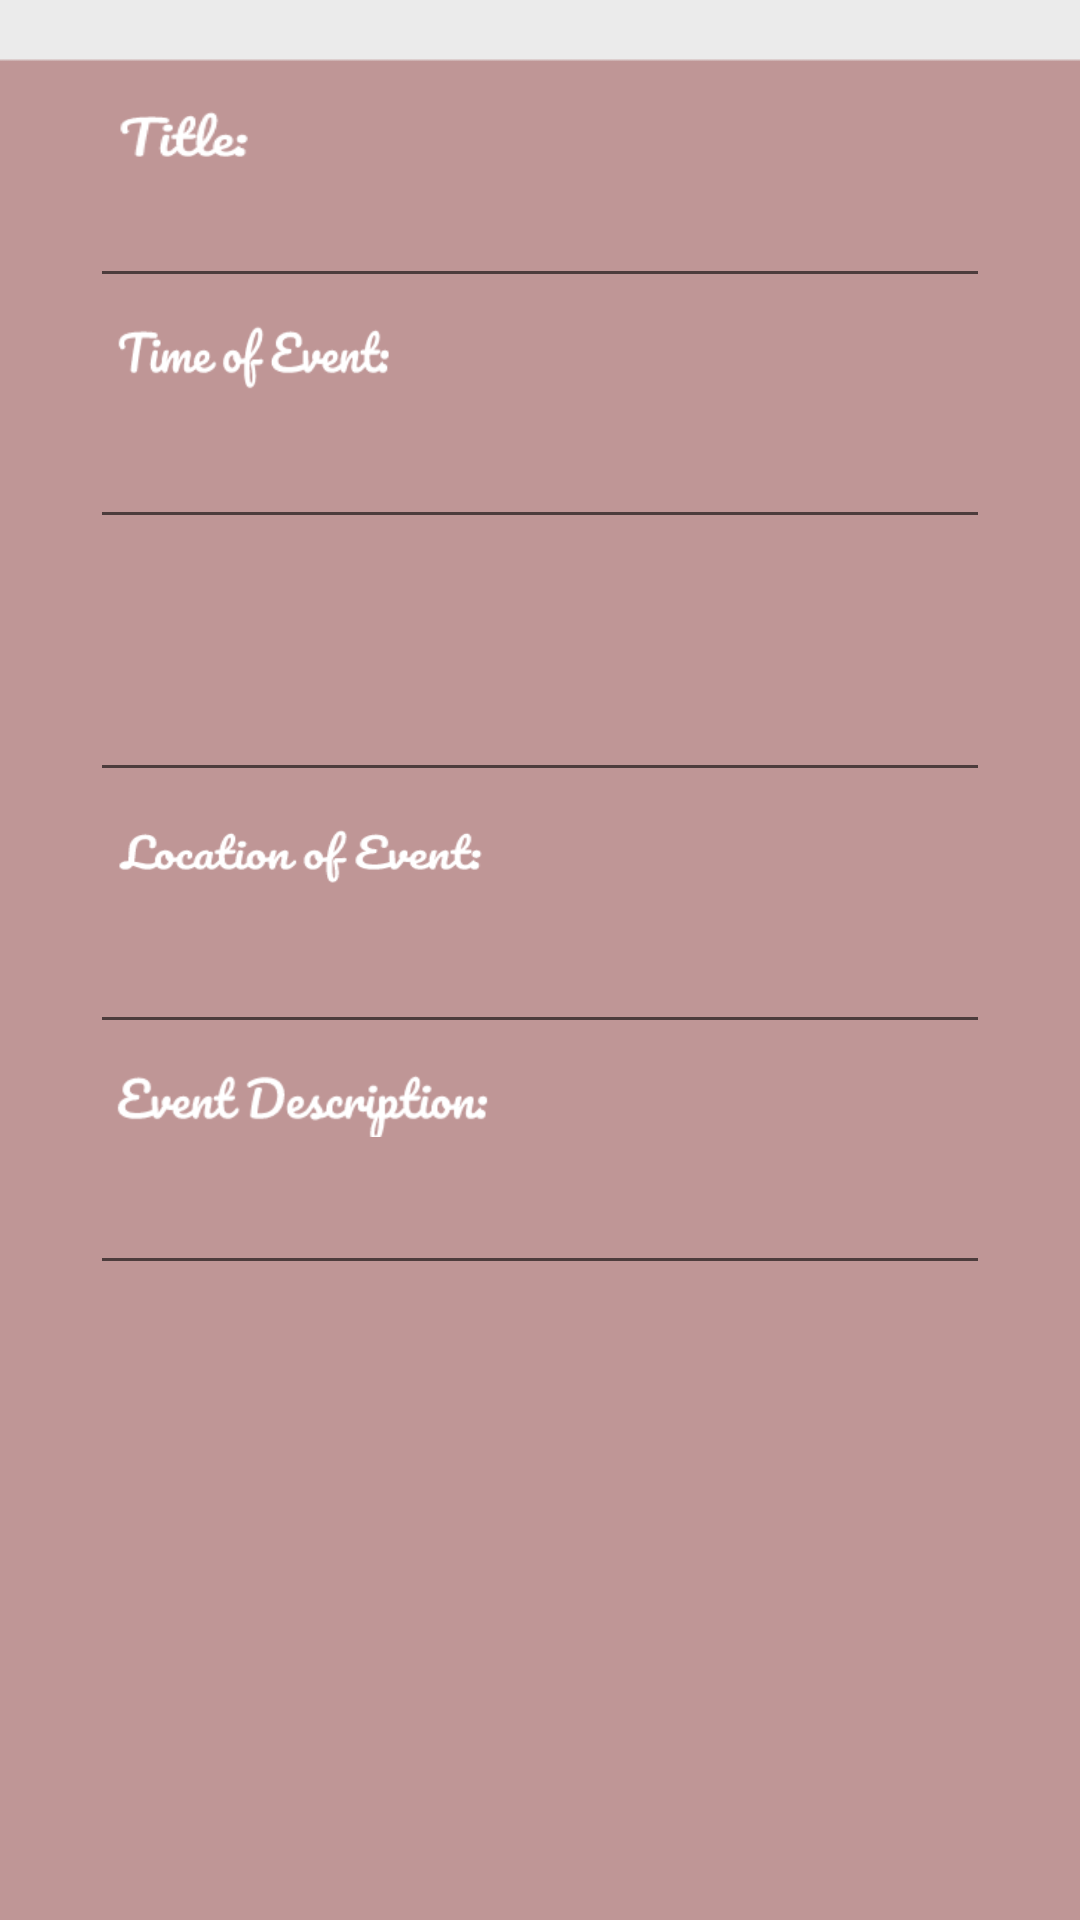

Layout XML and referenced resources for this Android screen:
<!-- AndroidManifest.xml: application theme CustomToolbarStyle -->
<!-- res/layout/activity_new_event.xml -->
<?xml version="1.0" encoding="utf-8"?>
<android.support.constraint.ConstraintLayout xmlns:android="http://schemas.android.com/apk/res/android"
    xmlns:app="http://schemas.android.com/apk/res-auto"
    xmlns:tools="http://schemas.android.com/tools"
    android:layout_width="match_parent"
    android:layout_height="match_parent"
    android:background="@drawable/bg_master"
    tools:context=".EventDetail"
    tools:layout_editor_absoluteY="81dp">

    <TextView
        android:id="@+id/newTitle"
        android:layout_width="72dp"
        android:layout_height="26dp"
        android:layout_marginEnd="8dp"
        android:layout_marginLeft="8dp"
        android:layout_marginRight="8dp"
        android:layout_marginStart="8dp"
        android:layout_marginTop="32dp"
        android:background="@drawable/title_ael"
        app:layout_constraintEnd_toEndOf="parent"
        app:layout_constraintHorizontal_bias="0.114"
        app:layout_constraintStart_toStartOf="parent"
        app:layout_constraintTop_toTopOf="parent" />

    <EditText
        android:id="@+id/titleInput"
        android:layout_width="300dp"
        android:layout_height="wrap_content"
        android:layout_marginEnd="8dp"
        android:layout_marginLeft="8dp"
        android:layout_marginRight="8dp"
        android:layout_marginStart="8dp"
        android:text=""
        app:layout_constraintEnd_toEndOf="parent"
        app:layout_constraintStart_toStartOf="parent"
        app:layout_constraintTop_toBottomOf="@+id/newTitle" />

    <TextView
        android:id="@+id/newTime"
        android:layout_width="102dp"
        android:layout_height="27dp"
        android:layout_marginEnd="8dp"
        android:layout_marginLeft="8dp"
        android:layout_marginRight="8dp"
        android:layout_marginStart="8dp"
        android:layout_marginTop="4dp"
        android:background="@drawable/timeevent_ane"
        app:layout_constraintEnd_toEndOf="parent"
        app:layout_constraintHorizontal_bias="0.127"
        app:layout_constraintStart_toStartOf="parent"
        app:layout_constraintTop_toBottomOf="@+id/titleInput" />


    <EditText
        android:id="@+id/timeInput"
        android:layout_width="300dp"
        android:layout_height="wrap_content"
        android:layout_marginEnd="8dp"
        android:layout_marginLeft="8dp"
        android:layout_marginRight="8dp"
        android:layout_marginStart="8dp"
        android:layout_marginTop="8dp"
        android:text=""
        app:layout_constraintEnd_toEndOf="parent"
        app:layout_constraintStart_toStartOf="parent"
        app:layout_constraintTop_toBottomOf="@+id/newTime" />

    <TextView
        android:id="@+id/newDate"
        android:layout_width="110dp"
        android:layout_height="27dp"
        android:layout_marginEnd="8dp"
        android:layout_marginLeft="8dp"
        android:layout_marginRight="8dp"
        android:layout_marginStart="8dp"
        android:layout_marginTop="8dp"
        android:background="@drawable/dateevent_ane"
        app:layout_constraintEnd_toEndOf="parent"
        app:layout_constraintHorizontal_bias="0.131"
        app:layout_constraintStart_toStartOf="parent"
        app:layout_constraintTop_toBottomOf="@+id/timeInput" />


    <EditText
        android:id="@+id/dateInput"
        android:layout_width="300dp"
        android:layout_height="wrap_content"
        android:layout_marginEnd="8dp"
        android:layout_marginLeft="8dp"
        android:layout_marginRight="8dp"
        android:layout_marginStart="8dp"
        android:layout_marginTop="8dp"
        android:text=""
        app:layout_constraintEnd_toEndOf="parent"
        app:layout_constraintStart_toStartOf="parent"
        app:layout_constraintTop_toBottomOf="@+id/newDate" />


    <TextView
        android:id="@+id/newLoc"
        android:layout_width="144dp"
        android:layout_height="23dp"
        android:layout_marginEnd="8dp"
        android:layout_marginLeft="8dp"
        android:layout_marginRight="8dp"
        android:layout_marginStart="8dp"
        android:layout_marginTop="8dp"
        android:background="@drawable/locationevent_ane"
        app:layout_constraintEnd_toEndOf="parent"
        app:layout_constraintHorizontal_bias="0.151"
        app:layout_constraintStart_toStartOf="parent"
        app:layout_constraintTop_toBottomOf="@+id/dateInput" />


    <EditText
        android:id="@+id/locInput"
        android:layout_width="300dp"
        android:layout_height="45dp"
        android:layout_marginEnd="8dp"
        android:layout_marginLeft="8dp"
        android:layout_marginRight="8dp"
        android:layout_marginStart="8dp"
        android:layout_marginTop="8dp"
        android:text=""
        app:layout_constraintEnd_toEndOf="parent"
        app:layout_constraintStart_toStartOf="parent"
        app:layout_constraintTop_toBottomOf="@+id/newLoc" />

    <TextView
        android:id="@+id/newDes"
        android:layout_width="143dp"
        android:layout_height="27dp"
        android:layout_marginEnd="8dp"
        android:layout_marginLeft="8dp"
        android:layout_marginRight="8dp"
        android:layout_marginStart="8dp"
        android:layout_marginTop="4dp"
        android:background="@drawable/eventdescr_ane"
        app:layout_constraintEnd_toEndOf="parent"
        app:layout_constraintHorizontal_bias="0.151"
        app:layout_constraintStart_toStartOf="parent"
        app:layout_constraintTop_toBottomOf="@+id/locInput" />


    <EditText
        android:id="@+id/desInput"
        android:layout_width="300dp"
        android:layout_height="wrap_content"
        android:layout_marginEnd="8dp"
        android:layout_marginLeft="8dp"
        android:layout_marginRight="8dp"
        android:layout_marginStart="8dp"
        android:layout_marginTop="8dp"
        android:text=""
        app:layout_constraintEnd_toEndOf="parent"
        app:layout_constraintStart_toStartOf="parent"
        app:layout_constraintTop_toBottomOf="@+id/newDes" />


    <Button
        android:id="@+id/enterBut"
        android:layout_width="wrap_content"
        android:layout_height="wrap_content"
        android:layout_marginBottom="8dp"
        android:layout_marginEnd="8dp"
        android:layout_marginLeft="8dp"
        android:layout_marginRight="8dp"
        android:layout_marginStart="8dp"
        android:layout_marginTop="12dp"
        android:background="@drawable/enter_ane"
        app:layout_constraintBottom_toBottomOf="parent"
        app:layout_constraintEnd_toEndOf="parent"
        app:layout_constraintHorizontal_bias="0.137"
        app:layout_constraintStart_toStartOf="parent"
        app:layout_constraintTop_toBottomOf="@+id/desInput" />

</android.support.constraint.ConstraintLayout>
<!-- resources referenced by this layout -->
<resources>
  <!-- drawable bg_master: png bitmap (drawable, 5500 bytes) -->
  <!-- drawable eventdescr_ane: png bitmap (drawable, 4218 bytes) -->
  <!-- drawable locationevent_ane: png bitmap (drawable, 4055 bytes) -->
  <!-- drawable timeevent_ane: png bitmap (drawable, 3451 bytes) -->
  <!-- drawable title_ael: png bitmap (drawable, 1766 bytes) -->
  <style name="CustomToolbarStyle" parent="Theme.AppCompat.Light.NoActionBar">
          
          <item name="colorPrimaryDark">@color/master</item>
      </style>
  <color name="master">#BF9696</color>
</resources>
